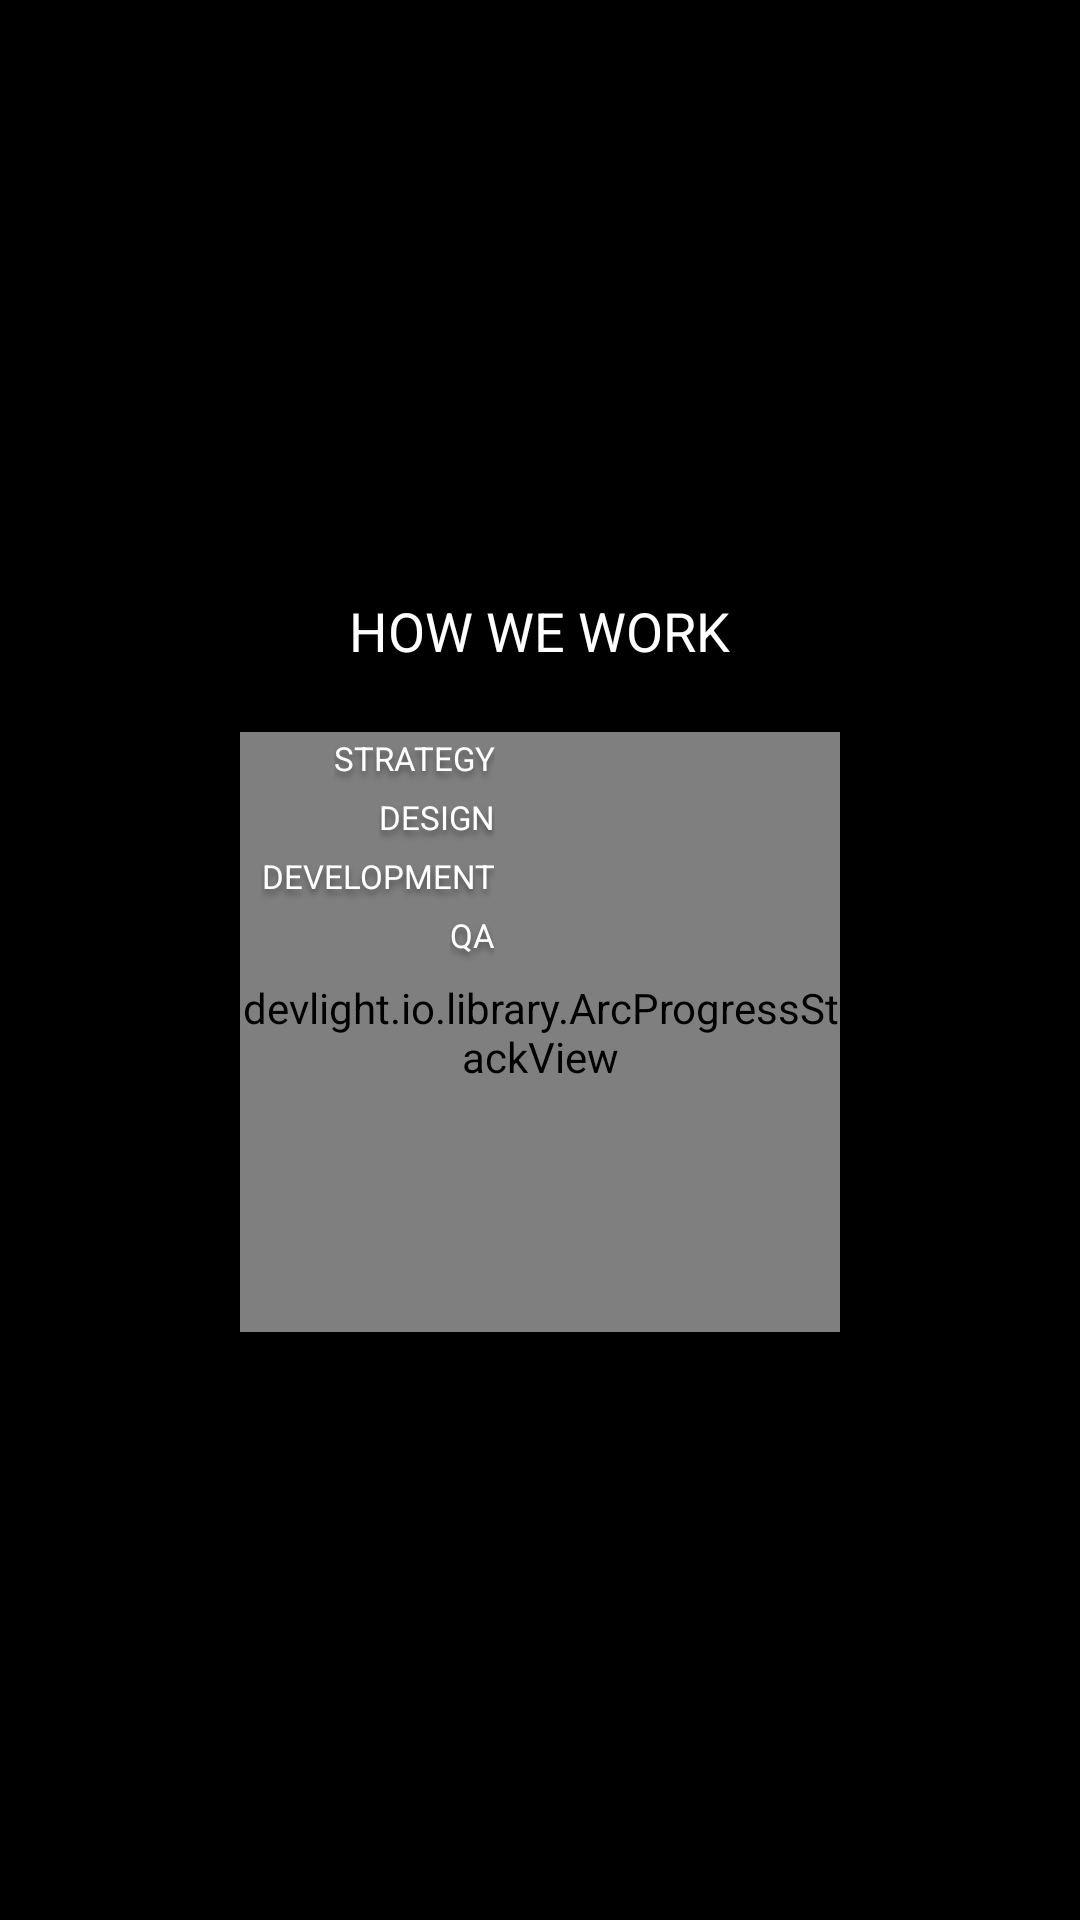

Produce the Android XML layout that renders to this screen, including the resource entries it uses.
<!-- AndroidManifest.xml: application theme AppTheme -->
<!-- res/layout/activity_presentation.xml -->
<?xml version="1.0" encoding="utf-8"?>
<LinearLayout xmlns:android="http://schemas.android.com/apk/res/android"
              xmlns:app="http://schemas.android.com/apk/res-auto"
              android:layout_width="match_parent"
              android:layout_height="match_parent"
              android:background="#000"
              android:gravity="center"
              android:orientation="vertical">

    <TextView
        android:layout_width="wrap_content"
        android:layout_height="21dp"
        android:layout_marginTop="2dp"
        android:gravity="center"
        android:text="HOW WE WORK"
        android:textColor="#fff"
        android:textSize="18sp"/>

    <FrameLayout
        android:layout_width="200dp"
        android:layout_height="200dp"
        android:layout_gravity="center"
        android:layout_marginTop="25dp">

        <devlight.io.library.ArcProgressStackView
            android:id="@+id/apsv_presentation"
            android:layout_width="match_parent"
            android:layout_height="match_parent"
            app:apsv_animated="true"
            app:apsv_dragged="false"
            app:apsv_draw_width="70dp"
            app:apsv_leveled="true"
            app:apsv_model_bg_enabled="true"
            app:apsv_model_offset="-2dp"
            app:apsv_preview_bg="#34ffa70b"
            app:apsv_preview_colors="@array/devlight"
            app:apsv_rounded="true"
            app:apsv_shadowed="false"
            app:apsv_text_color="#00000000"/>

        <LinearLayout
            android:layout_width="85dp"
            android:layout_height="wrap_content"
            android:gravity="end"
            android:orientation="vertical">

            <TextView
                android:layout_width="wrap_content"
                android:layout_height="17.5dip"
                android:gravity="center"
                android:shadowColor="#64000000"
                android:shadowDx="0"
                android:shadowDy="5"
                android:shadowRadius="5"
                android:text="STRATEGY"
                android:textColor="#fff"
                android:textSize="11sp"/>

            <TextView
                android:layout_width="wrap_content"
                android:layout_height="17.5dip"
                android:layout_marginTop="2dp"
                android:gravity="center"
                android:shadowColor="#64000000"
                android:shadowDx="0"
                android:shadowDy="5"
                android:shadowRadius="5"
                android:text="DESIGN"
                android:textColor="#fff"
                android:textSize="11sp"/>

            <TextView
                android:layout_width="wrap_content"
                android:layout_height="17.5dip"
                android:layout_marginTop="2dp"
                android:gravity="center"
                android:shadowColor="#64000000"
                android:shadowDx="0"
                android:shadowDy="5"
                android:shadowRadius="5"
                android:text="DEVELOPMENT"
                android:textColor="#fff"
                android:textSize="11sp"/>

            <TextView
                android:layout_width="wrap_content"
                android:layout_height="17.5dip"
                android:layout_marginTop="2dp"
                android:gravity="center"
                android:shadowColor="#64000000"
                android:shadowDx="0"
                android:shadowDy="5"
                android:shadowRadius="5"
                android:text="QA"
                android:textColor="#fff"
                android:textSize="11sp"/>

        </LinearLayout>

    </FrameLayout>

</LinearLayout>
<!-- resources referenced by this layout -->
<resources>
  <style name="AppTheme" parent="Theme.AppCompat.Light.NoActionBar">
          <item name="android:colorControlActivated">#ffa70b</item>
          <item name="colorControlActivated">#ffa70b</item>
      </style>
</resources>
